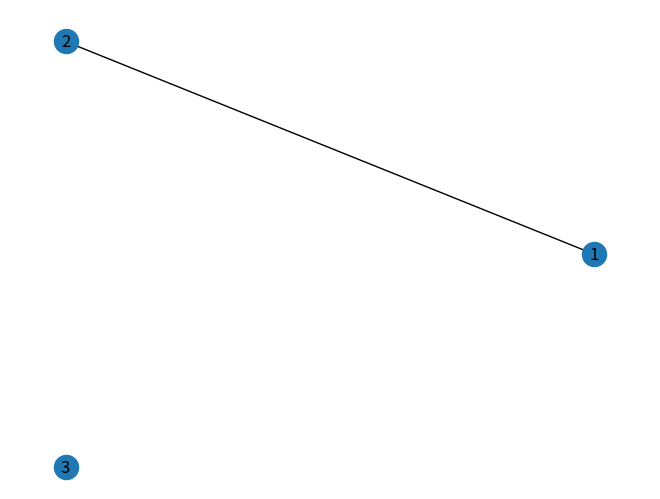
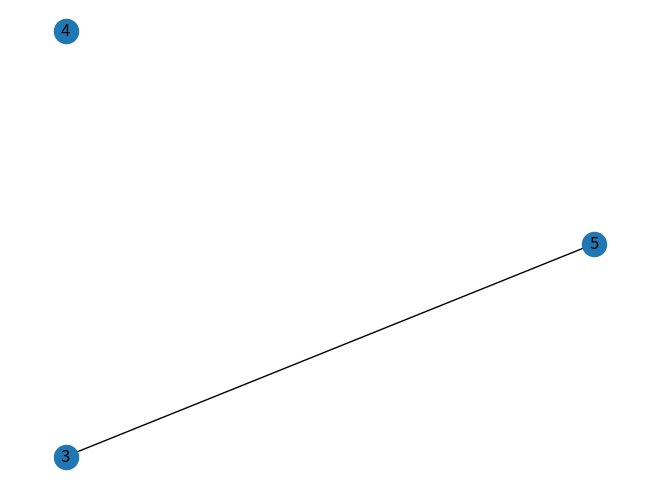
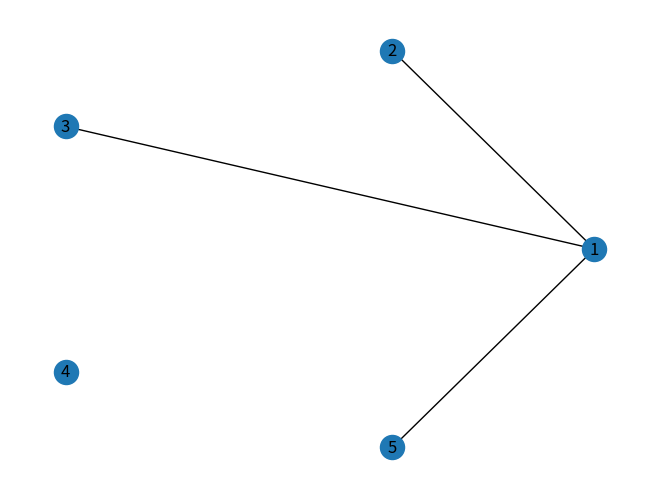
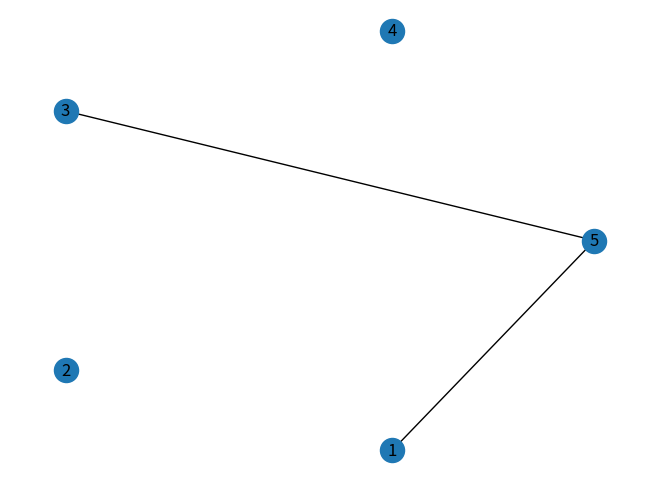
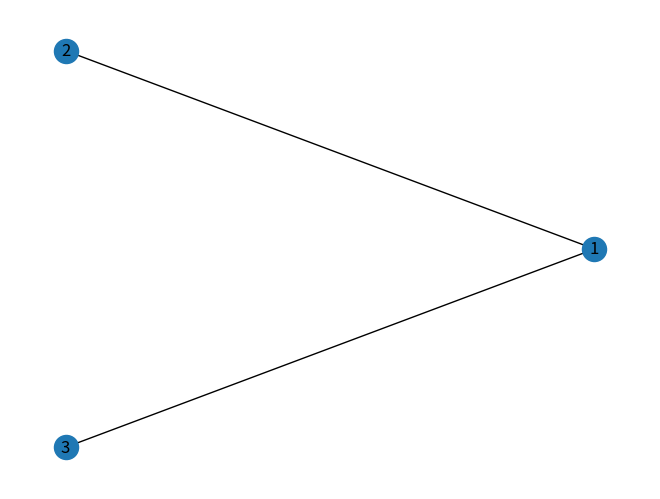
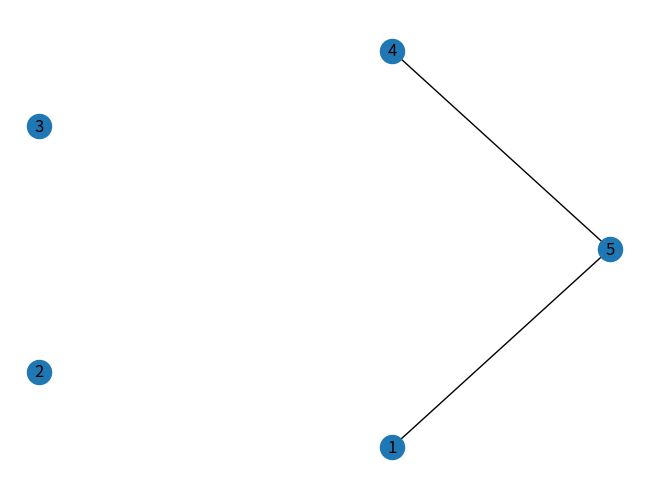
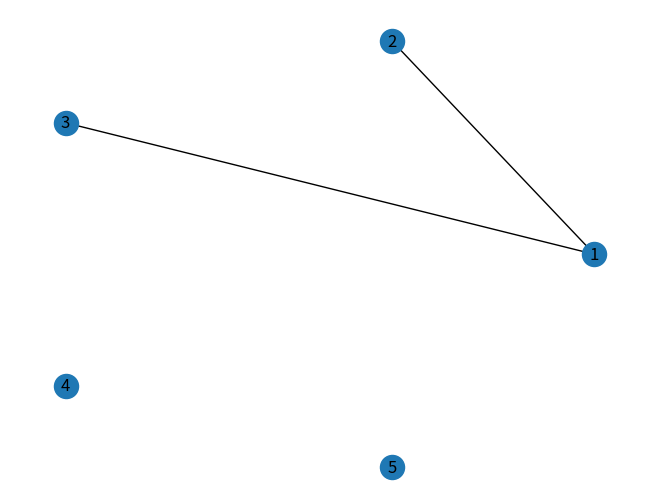
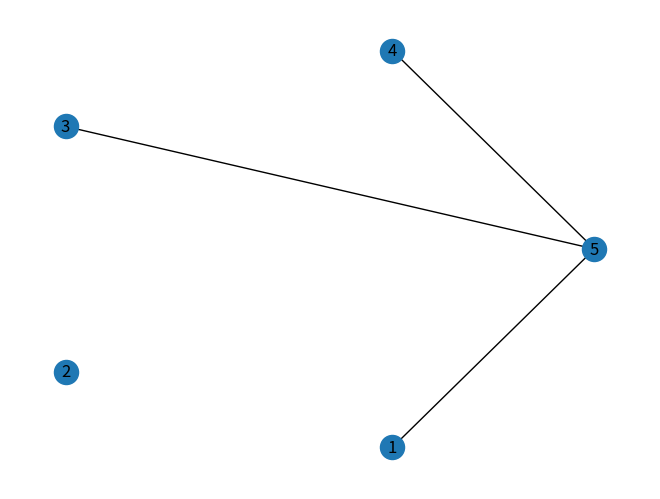

Write the Python code that produced these figures, in order.
from itertools import permutations
import networkx as nx
import matplotlib.pyplot as plt

class Graph:
    # Grafo implementado por uma lista de adjacencia
    def __init__(self, vertices, edges):
        self.vertices = vertices
        self.edges = edges
        self.adjacency_list = {vertice: [] for vertice in range(len(vertices))}

        for i, (u, v) in enumerate(self.edges):
          u_index = self.vertices.index(u)
          v_index = self.vertices.index(v)
          self.adjacency_list[u_index].append(v)
          self.adjacency_list[v_index].append(u)

    def get_neighbors(self, vertice):
        vert_index = self.vertices.index(vertice)
        return self.adjacency_list[vert_index]

def is_isomorphic(g1, g2):
    if len(g1.vertices) != len(g2.vertices) or len(g1.edges) != len(g2.edges):
        return False

    def isomorphism_match(mapping, u, v):
        for u_neighbor in g1.get_neighbors(u):
            u_mapped = mapping.get(u_neighbor)
            if u_mapped:
                if v not in g2.get_neighbors(u_mapped):
                    return False
            else:
                v_neighbors = g2.get_neighbors(v)
                if not any(isomorphism_match(mapping, u_neighbor, v_neighbor) for v_neighbor in v_neighbors):
                    return False
        return True

    vertices1 = list(g1.vertices)
    vertices2 = list(g2.vertices)

    for perm in permutations(vertices2):
        mapping = {vertices1[i]: perm[i] for i in range(len(vertices1))}
        if isomorphism_match(mapping, vertices1[0], perm[0]):
            return True

    return False

def render_graph(g):
    graph = nx.Graph()
    graph.add_nodes_from(g.vertices)
    graph.add_edges_from(g.edges)

    pos = nx.circular_layout(graph)
    nx.draw(graph, with_labels=True, pos=pos)
    plt.show()  

# Exemplos:

# Caso 1 - é isomorfico
vertices1 = [1, 2, 3]
edges1 = [[1, 2]]

vertices2 = [5, 4, 3]
edges2 = [[5, 3]]

graph1 = Graph(vertices1, edges1)
graph2 = Graph(vertices2, edges2)
result = is_isomorphic(graph1, graph2)
print(f"É isomorfico: {result}") 
render_graph(graph1)
render_graph(graph2)

# Caso 2 - não é isomorfico (número diferente de arestas)
vertices1 = [1, 2, 3, 4, 5]
edges1 = [[1, 2], [1, 3], [1, 5]]

vertices2 = [5, 4, 3, 2, 1]
edges2 = [[5, 3], [5, 1]]

graph1 = Graph(vertices1, edges1)
graph2 = Graph(vertices2, edges2)
result = is_isomorphic(graph1, graph2)
print(f"É isomorfico: {result}")
render_graph(graph1)
render_graph(graph2)

# Caso 3 - não é isomorfico (número diferente de vértices)
vertices1 = [1, 2, 3]
edges1 = [[1, 2], [1, 3]]

vertices2 = [5, 4, 3, 2, 1]
edges2 = [[5, 1], [5, 4]]

graph1 = Graph(vertices1, edges1)
graph2 = Graph(vertices2, edges2)
result = is_isomorphic(graph1, graph2)
print(f"É isomorfico: {result}")
render_graph(graph1)
render_graph(graph2)

# Caso 4 - não é isomorfico (arestas diferentes)
vertices1 = [1, 2, 3, 4, 5]
edges1 = [[1, 2], [1, 3]]

vertices2 = [5, 4, 3, 2, 1]
edges2 = [[5, 1], [5, 4], [5, 3]]

graph1 = Graph(vertices1, edges1)
graph2 = Graph(vertices2, edges2)
result = is_isomorphic(graph1, graph2)
print(f"É isomorfico: {result}")
render_graph(graph1)
render_graph(graph2)
